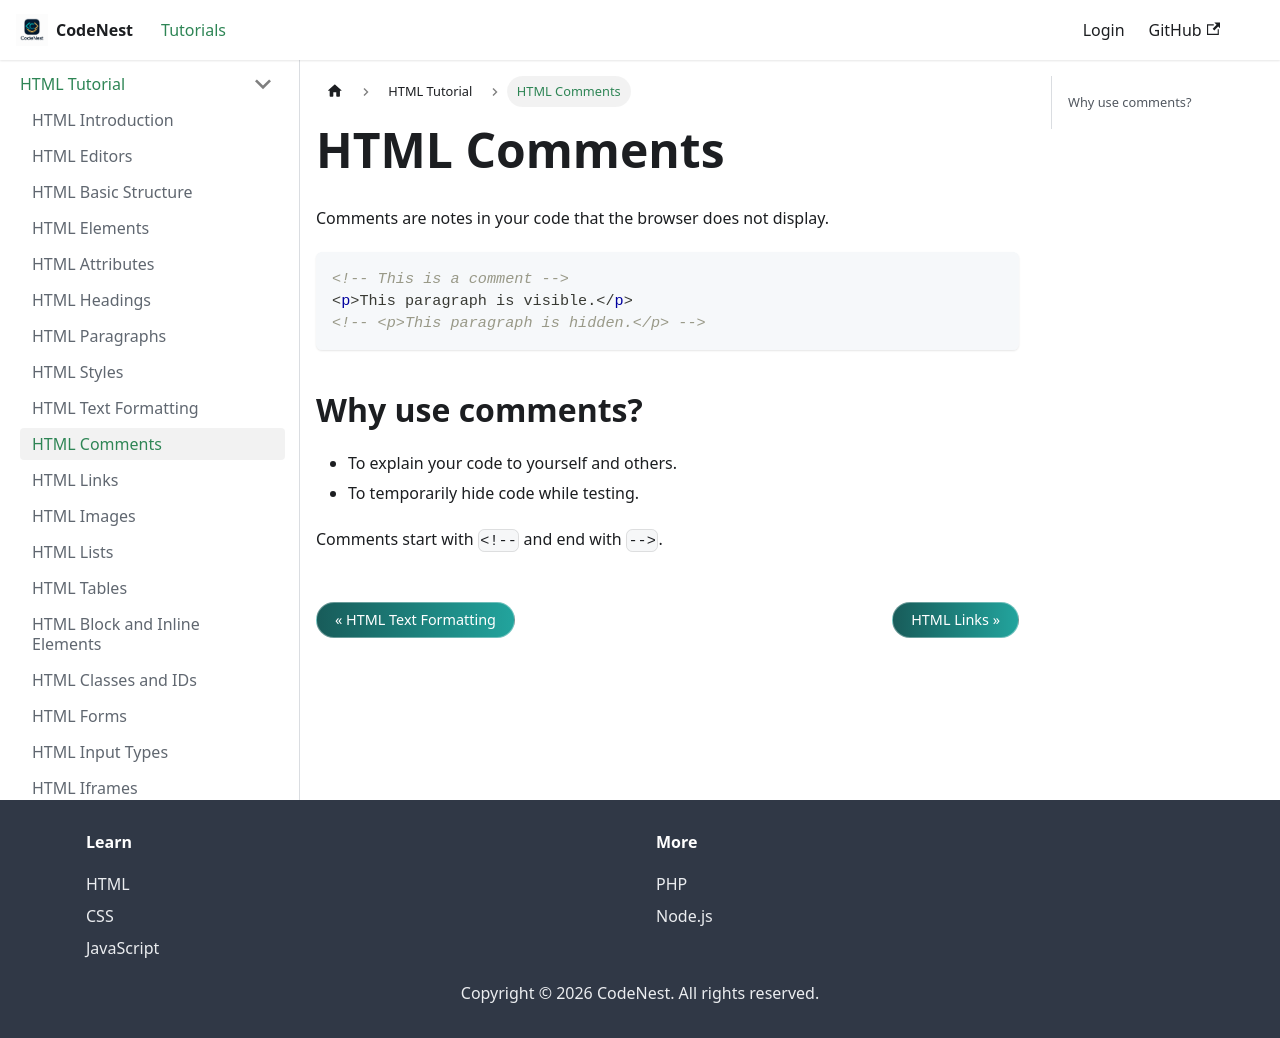

repository: adnankhan112/codenest · page: docs/html/comments.html · generator: docusaurus

---
title: HTML Comments
sidebar_position: 10
---

# HTML Comments

Comments are notes in your code that the browser does not display.

```html
<!-- This is a comment -->
<p>This paragraph is visible.</p>
<!-- <p>This paragraph is hidden.</p> -->
```

## Why use comments?

- To explain your code to yourself and others.
- To temporarily hide code while testing.

Comments start with `<!--` and end with `-->`.
